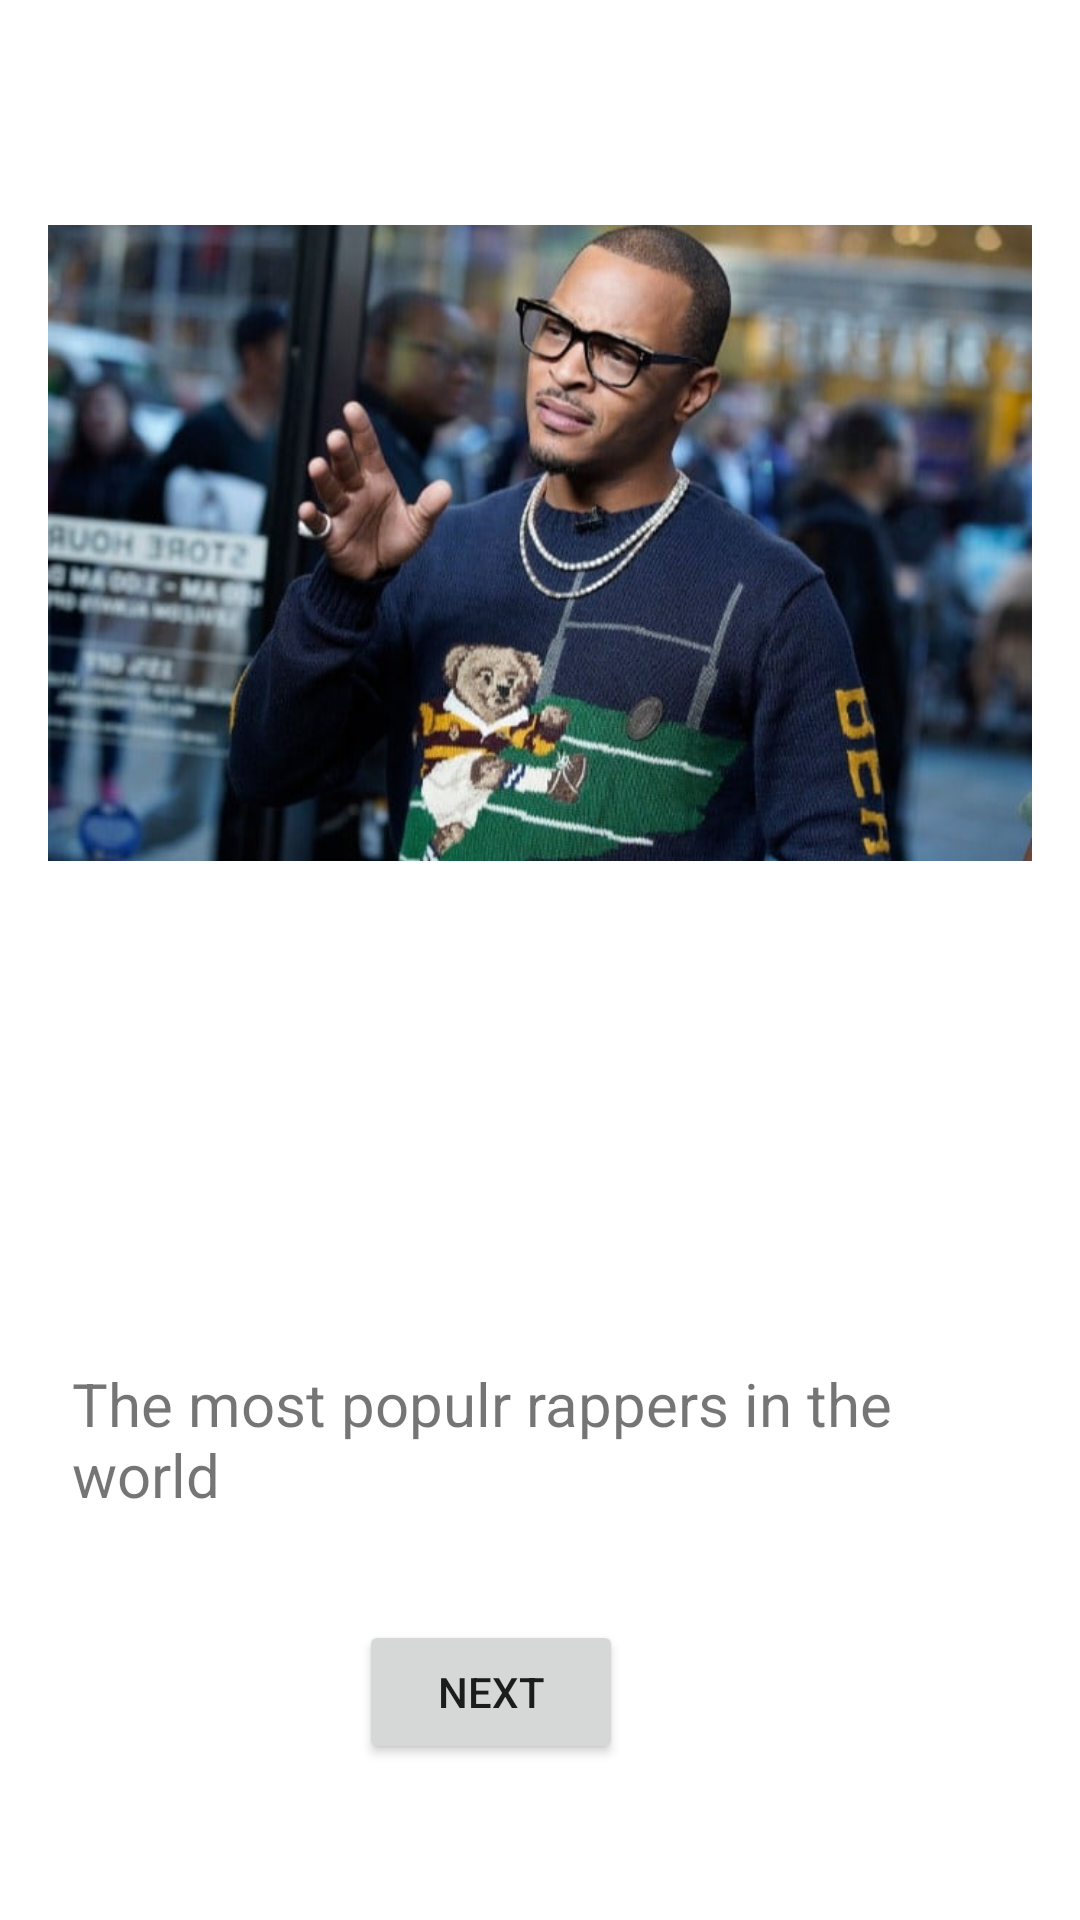

Here is an Android app screen rendered from its layout file. Give the layout XML and the strings, colors and styles it references.
<!-- AndroidManifest.xml: application theme Theme.PHOTOSHOP -->
<!-- res/layout/activity_main.xml -->
<?xml version="1.0" encoding="utf-8"?>
<androidx.constraintlayout.widget.ConstraintLayout xmlns:android="http://schemas.android.com/apk/res/android"
    xmlns:app="http://schemas.android.com/apk/res-auto"
    xmlns:tools="http://schemas.android.com/tools"
    android:layout_width="match_parent"
    android:layout_height="match_parent"
    tools:context=".MainActivity">

    <TextView
        android:id="@+id/etTextView2"
        android:layout_width="0dp"
        android:layout_height="wrap_content"
        android:layout_marginStart="24dp"
        android:layout_marginTop="92dp"
        android:layout_marginEnd="16dp"
        android:text="The most populr rappers in the world"
        android:textSize="20sp"
        app:layout_constraintBottom_toTopOf="@+id/btnNextPage"
        app:layout_constraintEnd_toEndOf="parent"
        app:layout_constraintHorizontal_bias="1.0"
        app:layout_constraintStart_toStartOf="parent"
        app:layout_constraintTop_toBottomOf="@+id/imageView" />

    <Button
        android:id="@+id/btnNextPage"
        android:layout_width="wrap_content"
        android:layout_height="wrap_content"
        android:layout_marginStart="16dp"
        android:layout_marginEnd="16dp"
        android:layout_marginBottom="52dp"
        android:text="Next"
        app:layout_constraintBottom_toBottomOf="parent"
        app:layout_constraintEnd_toEndOf="parent"
        app:layout_constraintHorizontal_bias="0.432"
        app:layout_constraintStart_toStartOf="parent" />

    <ImageView
        android:id="@+id/imageView"
        android:layout_width="0dp"
        android:layout_height="292dp"
        android:layout_marginStart="16dp"
        android:layout_marginEnd="16dp"
        app:layout_constraintBottom_toTopOf="@+id/etTextView2"
        app:layout_constraintEnd_toEndOf="parent"
        app:layout_constraintHorizontal_bias="0.0"
        app:layout_constraintStart_toStartOf="parent"
        app:layout_constraintTop_toTopOf="parent"
        app:srcCompat="@drawable/third" />

</androidx.constraintlayout.widget.ConstraintLayout>
<!-- resources referenced by this layout -->
<resources>
  <!-- drawable third: jpg bitmap (drawable, 47518 bytes) -->
  <style name="Theme.PHOTOSHOP" parent="Theme.MaterialComponents.DayNight.DarkActionBar">
          
          <item name="colorPrimary">@color/purple_500</item>
          <item name="colorPrimaryVariant">@color/purple_700</item>
          <item name="colorOnPrimary">@color/white</item>
          
          <item name="colorSecondary">@color/teal_200</item>
          <item name="colorSecondaryVariant">@color/teal_700</item>
          <item name="colorOnSecondary">@color/black</item>
          
          <item name="android:statusBarColor" tools:targetApi="l">?attr/colorPrimaryVariant</item>
          
      </style>
  <!-- not gathered from this repository: default colours our renderer supplied (Android Studio template values) -->
  <color name="purple_500">#FF6200EE</color>
  <color name="purple_700">#FF3700B3</color>
  <color name="teal_200">#FF03DAC5</color>
  <color name="teal_700">#FF018786</color>
  <color name="black">#FF000000</color>
  <color name="white">#FFFFFFFF</color>
</resources>
